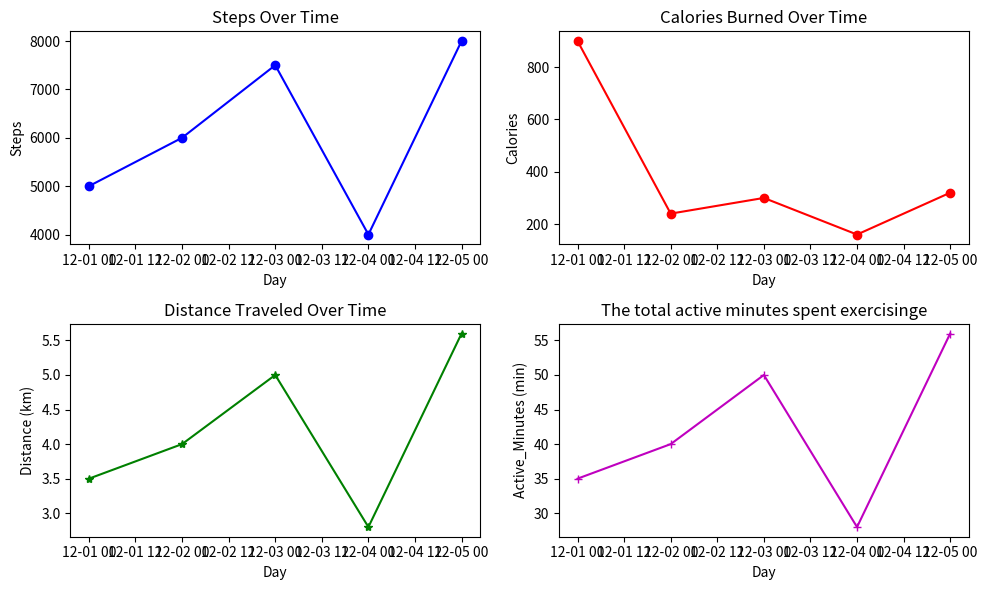

The matplotlib source for this figure:
import pandas as pd
import matplotlib.pyplot as plt

# Sample data: Day, Steps, Calories burned, Distance (in km)
data = {
    "Day": ["2024-12-01", "2024-12-02", "2024-12-03", "2024-12-04", "2024-12-05"],
    "Steps": [5000, 6000, 7500, 4000, 8000],
    "Calories": [900, 240, 300, 160, 320],
    "Distance": [3.5, 4.0, 5.0, 2.8, 5.6],   # in kilometers
    "Active_Minutes": [35, 40, 50, 28, 56],  # in minutes
}

# Creating a DataFrame
df = pd.DataFrame(data)

# Convert 'Day' column to datetime for better handling
df["Day"] = pd.to_datetime(df["Day"])

# Calculate basic statistics
total_steps = df["Steps"].sum()
avg_steps = df["Steps"].mean()
total_calories = df["Calories"].sum()
avg_calories = df["Calories"].mean()
total_distance = df["Distance"].sum()
avg_distance = df["Distance"].mean()
total_activemin = df["Active_Minutes"].sum()
avg_activemin = df["Active_Minutes"].mean()

# Print basic statistics
print(f"Total steps: {total_steps}")
print(f"Average steps per day: {avg_steps}")
print(f"Total calories burned: {total_calories}")
print(f"Average calories burned per day: {avg_calories}")
print(f"Total distance traveled: {total_distance} km")
print(f"Average distance per day: {avg_distance} km")
print(f"Total Active Minutes: {total_activemin} min")
print(f"Average Active Minutes: {avg_activemin} min")
# Plotting the data
plt.figure(figsize=(10, 6))

# Steps plot
plt.subplot(2, 2, 1)
plt.plot(df["Day"], df["Steps"], marker='o', color='b', label='Steps')
plt.title("Steps Over Time")
plt.xlabel("Day")
plt.ylabel("Steps")

# Calories plot
plt.subplot(2, 2, 2)
plt.plot(df["Day"], df["Calories"], marker='o', color='r', label='Calories')
plt.title("Calories Burned Over Time")
plt.xlabel("Day")
plt.ylabel("Calories")

# Distance plot
plt.subplot(2, 2, 3)
plt.plot(df["Day"], df["Distance"], marker='*', color='g', label='Distance')
plt.title("Distance Traveled Over Time")
plt.xlabel("Day")
plt.ylabel("Distance (km)")

# Minutes plot
plt.subplot(2, 2, 4)
plt.plot(df["Day"], df["Active_Minutes"], marker='+', color='m', label='Active_Minutes')
plt.title("The total active minutes spent exercisinge")
plt.xlabel("Day")
plt.ylabel("Active_Minutes (min)")

# Show all plots
plt.tight_layout()
plt.show()

# Save analysis as a CSV file
df.to_csv("fitness_analysis.csv", index=False)

# Saving basic stats to a text file
with open("fitness_analysis_report.txt", "w") as f:
    f.write(f"Total steps: {total_steps}\n")
    f.write(f"Average steps per day: {avg_steps}\n")
    f.write(f"Total calories burned: {total_calories}\n")
    f.write(f"Average calories burned per day: {avg_calories}\n")
    f.write(f"Total distance traveled: {total_distance} km\n")
    f.write(f"Average distance per day: {avg_distance} km\n")
    f.write(f"Total Active Minutes: {total_activemin} min\n")
    f.write(f"Average Active Minutes: {avg_activemin} min\n")
